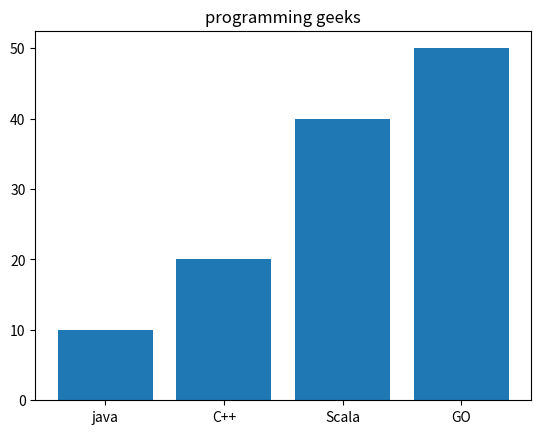

Source code (Python):
import matplotlib.pyplot as plt

values=[10,20,40,50]
languages=["java","C++","Scala","GO"]

plt.bar(range(4),values)
plt.xticks(range(4),languages)
plt.title("programming geeks")
plt.show()